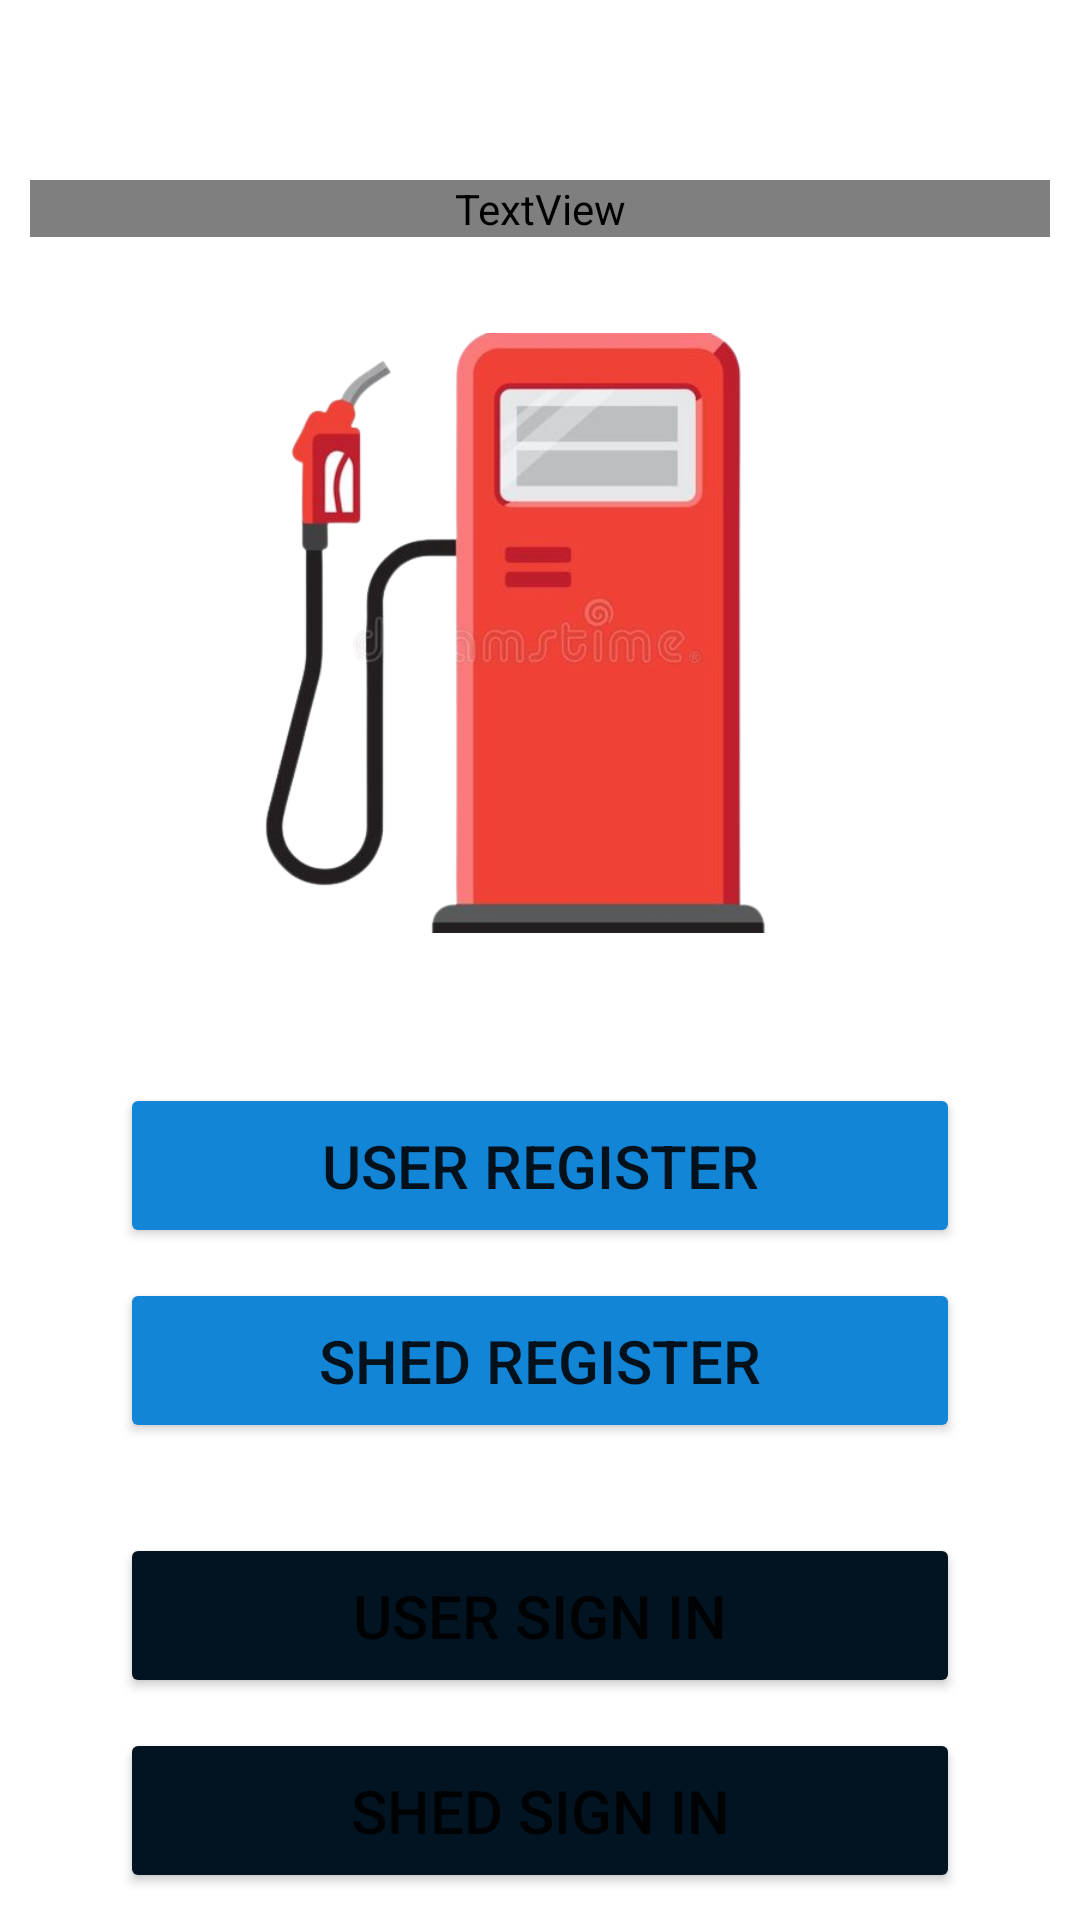

Produce the Android XML layout that renders to this screen, including the resource entries it uses.
<!-- AndroidManifest.xml: application theme Theme.Ead_fuel_app -->
<!-- res/layout/activity_main.xml -->
<?xml version="1.0" encoding="utf-8"?>
<androidx.constraintlayout.widget.ConstraintLayout xmlns:android="http://schemas.android.com/apk/res/android"
    xmlns:app="http://schemas.android.com/apk/res-auto"
    xmlns:tools="http://schemas.android.com/tools"
    android:layout_width="match_parent"
    android:layout_height="match_parent"
    android:orientation="vertical"
    android:padding="10dp"
    android:background="@drawable/bg"
    tools:context=".MainActivity">

    <TextView
        android:id="@+id/app_topic"
        android:layout_width="match_parent"
        android:layout_height="wrap_content"
        android:layout_marginTop="50dp"
        android:fontFamily="@font/poppins"
        android:text="@string/fuel_it_smart"
        android:textAlignment="center"
        android:textColor="@color/design_default_color_primary_dark"
        android:textSize="38sp"
        android:textStyle="bold"
        app:layout_constraintEnd_toEndOf="parent"
        app:layout_constraintStart_toStartOf="parent"
        app:layout_constraintTop_toTopOf="parent"
        tools:ignore="TextContrastCheck" />


    <ImageView
        android:id="@+id/iconShed"
        android:layout_width="250dp"
        android:layout_height="200dp"
        android:layout_marginTop="32dp"
        android:contentDescription="@string/shedname"
        android:src="@drawable/shedico"
        app:layout_constraintEnd_toEndOf="parent"
        app:layout_constraintStart_toStartOf="parent"
        app:layout_constraintTop_toBottomOf="@+id/app_topic"
        tools:ignore="ImageContrastCheck" />

    <Button
        android:id="@+id/welcome_user_register"
        android:layout_width="match_parent"
        android:layout_height="wrap_content"
        android:layout_marginStart="30dp"
        android:layout_marginTop="50dp"
        android:layout_marginEnd="30dp"
        android:backgroundTint="@color/blue1"
        android:padding="14dp"
        android:text="@string/user_register"
        android:textSize="20sp"
        app:cornerRadius="30dp"
        app:layout_constraintEnd_toEndOf="parent"
        app:layout_constraintStart_toStartOf="parent"
        app:layout_constraintTop_toBottomOf="@+id/iconShed"
        app:layout_constraintWidth_percent=".8" />

    <Button
        android:id="@+id/welcome_shed_register"
        android:layout_width="match_parent"
        android:layout_height="wrap_content"
        android:layout_marginStart="30dp"
        android:layout_marginTop="10dp"
        android:layout_marginEnd="30dp"
        android:backgroundTint="@color/blue1"
        android:padding="14dp"
        android:text="@string/shed_register"
        android:textSize="20sp"
        app:cornerRadius="30dp"
        app:layout_constraintEnd_toEndOf="parent"
        app:layout_constraintStart_toStartOf="parent"
        app:layout_constraintTop_toBottomOf="@+id/welcome_user_register"
        app:layout_constraintWidth_percent=".8"
        tools:text="@string/shed_register" />

    <Button
        android:id="@+id/welcome_user_sign_in"
        android:layout_width="match_parent"
        android:layout_height="wrap_content"
        android:layout_marginStart="30dp"
        android:layout_marginTop="30dp"
        android:layout_marginEnd="30dp"
        android:backgroundTint="@color/blue2"
        android:padding="14dp"
        android:text="@string/welcome_user_login"
        android:textSize="20sp"
        app:cornerRadius="30dp"
        app:layout_constraintEnd_toEndOf="parent"
        app:layout_constraintStart_toStartOf="parent"
        app:layout_constraintTop_toBottomOf="@+id/welcome_shed_register"
        app:layout_constraintWidth_percent=".8" />

    <Button
        android:id="@+id/shed_sign_in"
        android:layout_width="match_parent"
        android:layout_height="wrap_content"
        android:layout_marginStart="30dp"
        android:layout_marginTop="10dp"
        android:layout_marginEnd="30dp"
        android:backgroundTint="@color/blue2"
        android:padding="14dp"
        android:text="@string/welcome_shed_login"
        android:textSize="20sp"
        app:cornerRadius="30dp"
        app:layout_constraintEnd_toEndOf="parent"
        app:layout_constraintStart_toStartOf="parent"
        app:layout_constraintTop_toBottomOf="@+id/welcome_user_sign_in"
        app:layout_constraintWidth_percent=".8" />

</androidx.constraintlayout.widget.ConstraintLayout>
<!-- resources referenced by this layout -->
<resources>
  <color name="blue1">#1385d6</color>
  <color name="blue2">#021421</color>
  <!-- drawable shedico: png bitmap (drawable, 100153 bytes) -->
  <string name="fuel_it_smart">SmartFuel</string>
  <string name="shed_register">Shed Register</string>
  <string name="shedname">Shed Name</string>
  <string name="user_register">User Register</string>
  <string name="welcome_shed_login">Shed Sign In</string>
  <string name="welcome_user_login">User Sign In</string>
  <style name="Theme.Ead_fuel_app" parent="Theme.MaterialComponents.DayNight.DarkActionBar">
          
          <item name="colorPrimary">@color/purple_500</item>
          <item name="colorPrimaryVariant">@color/purple_700</item>
          <item name="colorOnPrimary">@color/white</item>
          
          <item name="colorSecondary">@color/teal_200</item>
          <item name="colorSecondaryVariant">@color/teal_700</item>
          <item name="colorOnSecondary">@color/black</item>
          
          <item name="android:statusBarColor" tools:targetApi="l">?attr/colorPrimaryVariant</item>
          
      </style>
  <color name="purple_500">#FF6200EE</color>
  <color name="purple_700">#FF3700B3</color>
  <color name="white">#FFFFFFFF</color>
  <color name="teal_200">#FF03DAC5</color>
  <color name="teal_700">#FF018786</color>
  <color name="black">#FF000000</color>
</resources>
